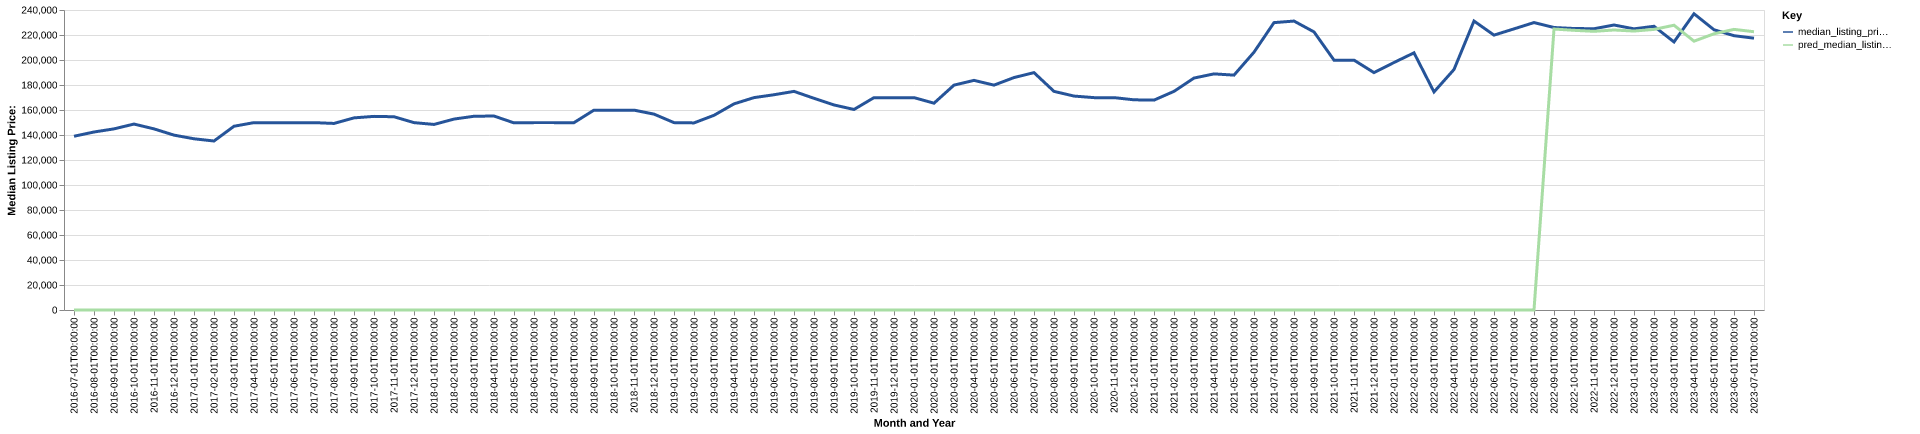

The data file committed next to this chart (first rows):
date, time_idx, median_listing_price, thirty_year_interest_rate_five, month, county_name, active_listing_count, median_days_on_market, pred_median_listing_price, month_year
2016-07-01, 0, 139000, 3.72, 7, etowah, al, 693.0, 85.0, 0, Jul-2016
2016-08-01, 1, 142400, 3.73, 8, etowah, al, 683.0, 87.0, 0, Aug-2016
2016-09-01, 2, 144900, 3.66, 9, etowah, al, 673.0, 95.0, 0, Sep-2016
2016-10-01, 3, 148750, 3.64, 10, etowah, al, 648.0, 95.0, 0, Oct-2016
2016-11-01, 4, 144900, 3.66, 11, etowah, al, 648.0, 98.0, 0, Nov-2016
2016-12-01, 5, 139900, 3.48, 12, etowah, al, 628.0, 106.0, 0, Dec-2016
2017-01-01, 6, 136975, 3.45, 1, etowah, al, 593.0, 117.0, 0, Jan-2017
2017-02-01, 7, 135200, 3.5, 2, etowah, al, 572.0, 120.0, 0, Feb-2017
2017-03-01, 8, 147000, 3.52, 3, etowah, al, 569.0, 124.0, 0, Mar-2017
2017-04-01, 9, 149900, 4.03, 4, etowah, al, 567.0, 93.0, 0, Apr-2017
2017-05-01, 10, 149900, 4.32, 5, etowah, al, 578.0, 84.0, 0, May-2017
2017-06-01, 11, 149900, 4.2, 6, etowah, al, 581.0, 85.0, 0, Jun-2017
2017-07-01, 12, 149900, 4.19, 7, etowah, al, 563.0, 86.0, 0, Jul-2017
2017-08-01, 13, 149250, 4.3, 8, etowah, al, 525.0, 86.0, 0, Aug-2017
2017-09-01, 14, 153700, 4.1, 9, etowah, al, 504.0, 89.0, 0, Sep-2017
2017-10-01, 15, 154900, 4.05, 10, etowah, al, 498.0, 87.0, 0, Oct-2017
2017-11-01, 16, 154600, 3.94, 11, etowah, al, 501.0, 93.0, 0, Nov-2017
2017-12-01, 17, 149900, 4.03, 12, etowah, al, 476.0, 99.0, 0, Dec-2017
2018-01-01, 18, 148450, 3.93, 1, etowah, al, 450.0, 107.0, 0, Jan-2018
2018-02-01, 19, 152738, 3.83, 2, etowah, al, 449.0, 110.0, 0, Feb-2018
2018-03-01, 20, 155000, 3.94, 3, etowah, al, 455.0, 94.0, 0, Mar-2018
2018-04-01, 21, 155175, 3.95, 4, etowah, al, 472.0, 82.0, 0, Apr-2018
2018-05-01, 22, 149700, 3.99, 5, etowah, al, 473.0, 81.0, 0, May-2018
2018-06-01, 23, 149900, 4.15, 6, etowah, al, 475.0, 72.0, 0, Jun-2018
2018-07-01, 24, 149900, 4.4, 7, etowah, al, 507.0, 73.0, 0, Jul-2018
2018-08-01, 25, 149900, 4.46, 8, etowah, al, 515.0, 72.0, 0, Aug-2018
2018-09-01, 26, 159900, 4.58, 9, etowah, al, 519.0, 77.0, 0, Sep-2018
2018-10-01, 27, 159900, 4.66, 10, etowah, al, 520.0, 86.0, 0, Oct-2018
2018-11-01, 28, 159900, 4.62, 11, etowah, al, 498.0, 89.0, 0, Nov-2018
2018-12-01, 29, 156700, 4.54, 12, etowah, al, 473.0, 101.0, 0, Dec-2018
2019-01-01, 30, 149900, 4.6, 1, etowah, al, 449.0, 113.0, 0, Jan-2019
2019-02-01, 31, 149675, 4.72, 2, etowah, al, 438.0, 106.0, 0, Feb-2019
2019-03-01, 32, 155757, 4.9, 3, etowah, al, 422.0, 98.0, 0, Mar-2019
2019-04-01, 33, 164900, 4.94, 4, etowah, al, 403.0, 86.0, 0, Apr-2019
2019-05-01, 34, 169900, 4.75, 5, etowah, al, 396.0, 71.0, 0, May-2019
2019-06-01, 35, 172200, 4.51, 6, etowah, al, 397.0, 72.0, 0, Jun-2019
2019-07-01, 36, 174900, 4.41, 7, etowah, al, 409.0, 70.0, 0, Jul-2019
2019-08-01, 37, 169355, 4.41, 8, etowah, al, 417.0, 70.0, 0, Aug-2019
2019-09-01, 38, 164036, 4.2, 9, etowah, al, 425.0, 70.0, 0, Sep-2019
2019-10-01, 39, 160425, 4.14, 10, etowah, al, 431.0, 71.0, 0, Oct-2019
2019-11-01, 40, 169900, 3.84, 11, etowah, al, 402.0, 75.0, 0, Nov-2019
2019-12-01, 41, 169900, 3.81, 12, etowah, al, 380.0, 93.0, 0, Dec-2019
2020-01-01, 42, 169900, 3.75, 1, etowah, al, 367.0, 102.0, 0, Jan-2020
2020-02-01, 43, 165450, 3.73, 2, etowah, al, 354.0, 92.0, 0, Feb-2020
2020-03-01, 44, 179900, 3.78, 3, etowah, al, 310.0, 80.0, 0, Mar-2020
2020-04-01, 45, 183700, 3.75, 4, etowah, al, 298.0, 79.0, 0, Apr-2020
2020-05-01, 46, 179900, 3.74, 5, etowah, al, 288.0, 78.0, 0, May-2020
2020-06-01, 47, 185950, 3.72, 6, etowah, al, 267.0, 70.0, 0, Jun-2020
2020-07-01, 48, 189900, 3.49, 7, etowah, al, 265.0, 56.0, 0, Jul-2020
2020-08-01, 49, 174900, 3.65, 8, etowah, al, 239.0, 52.0, 0, Aug-2020
2020-09-01, 50, 171150, 3.33, 9, etowah, al, 213.0, 57.0, 0, Sep-2020
2020-10-01, 51, 169900, 3.28, 10, etowah, al, 212.0, 47.0, 0, Oct-2020
2020-11-01, 52, 169900, 3.21, 11, etowah, al, 205.0, 52.0, 0, Nov-2020
2020-12-01, 53, 168150, 3.07, 12, etowah, al, 201.0, 59.0, 0, Dec-2020
2021-01-01, 54, 167900, 2.99, 1, etowah, al, 172.0, 69.0, 0, Jan-2021
2021-02-01, 55, 174925, 2.93, 2, etowah, al, 135.0, 73.0, 0, Feb-2021
2021-03-01, 56, 185550, 2.88, 3, etowah, al, 127.0, 50.0, 0, Mar-2021
2021-04-01, 57, 188900, 2.84, 4, etowah, al, 136.0, 38.0, 0, Apr-2021
2021-05-01, 58, 187900, 2.71, 5, etowah, al, 118.0, 38.0, 0, May-2021
2021-06-01, 59, 206250, 2.79, 6, etowah, al, 128.0, 29.0, 0, Jun-2021
... 25 more rows
